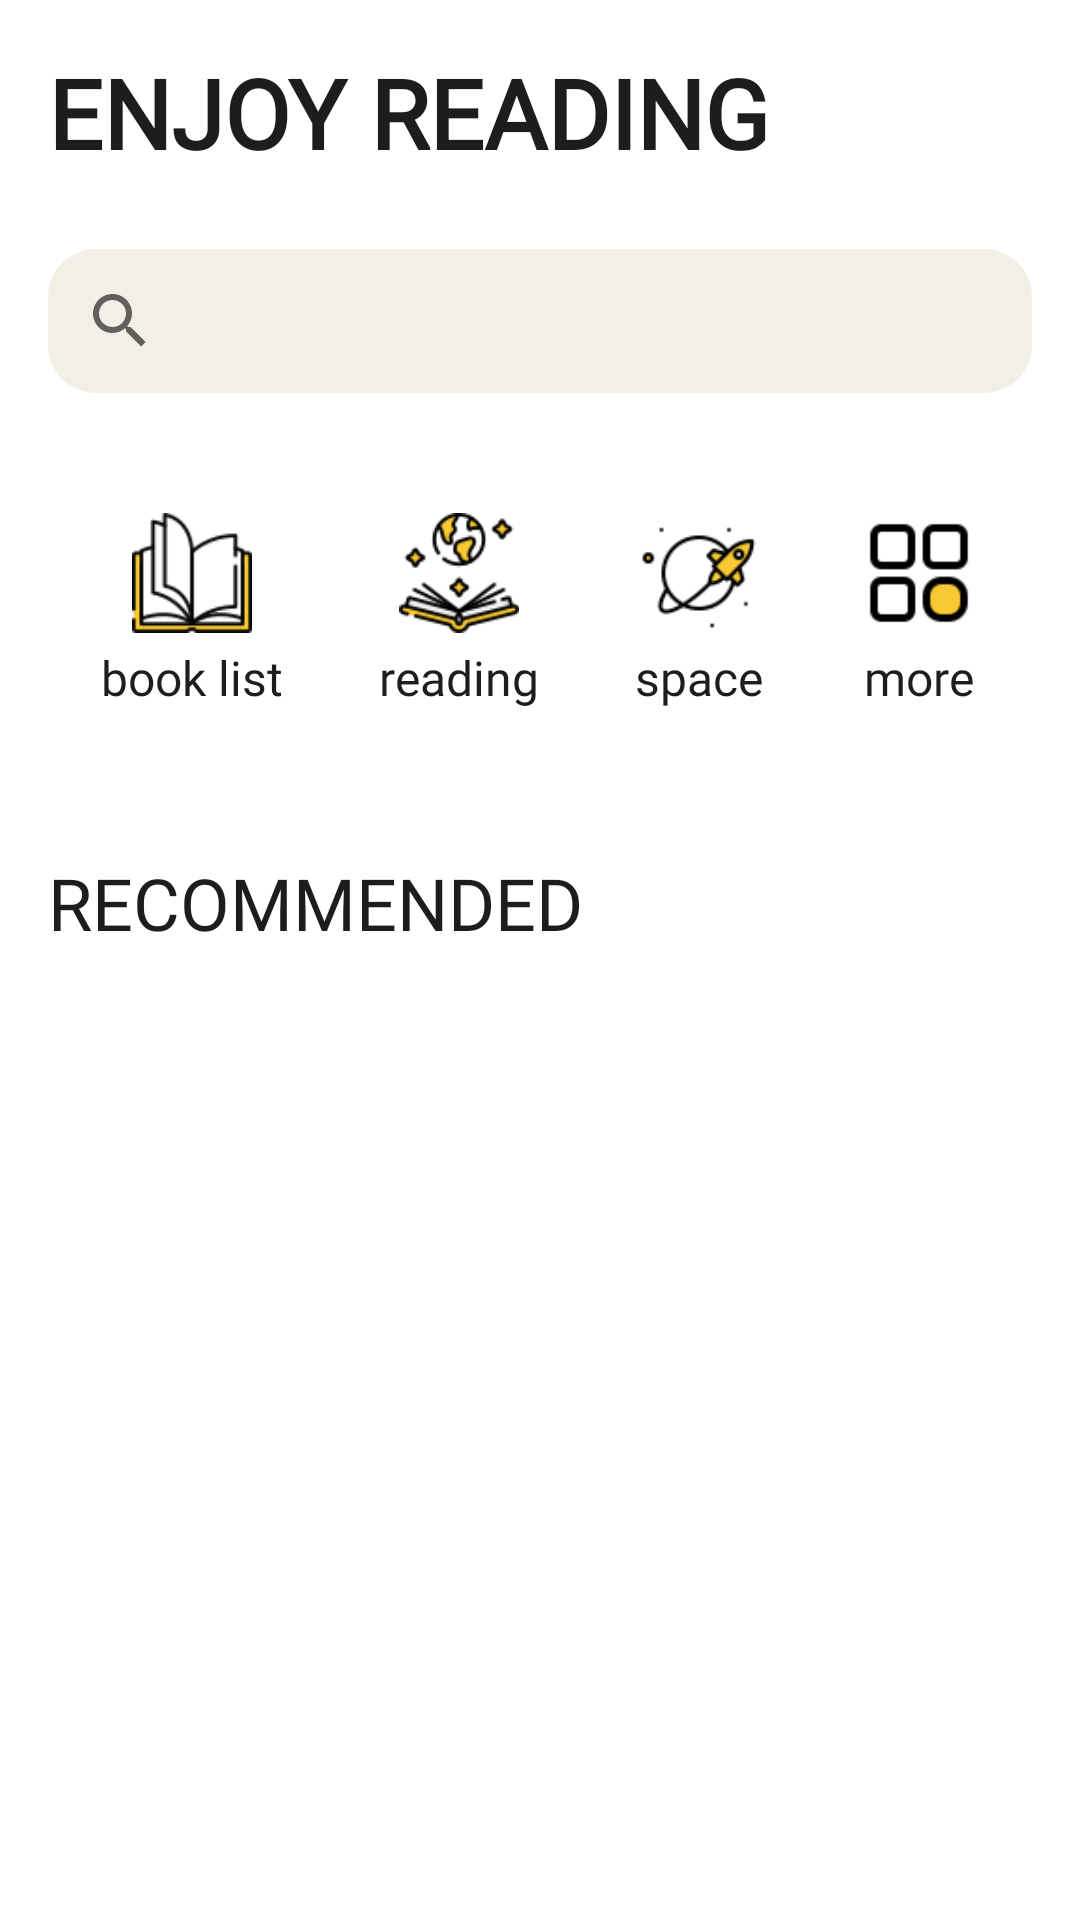

The Android layout XML behind this screen, and the referenced resources:
<!-- AndroidManifest.xml: application theme Theme.KidLit -->
<!-- res/layout/activity_main.xml -->
<?xml version="1.0" encoding="utf-8"?>
<LinearLayout xmlns:android="http://schemas.android.com/apk/res/android"
    xmlns:tools="http://schemas.android.com/tools"
    android:layout_width="match_parent"
    android:layout_height="match_parent"
    xmlns:app="http://schemas.android.com/apk/res-auto"
    android:orientation="vertical"
    android:padding="16dp"
    tools:context=".MainActivity">

    <TextView
        android:layout_width="wrap_content"
        android:layout_height="wrap_content"
        android:fontFamily="@font/roboto"
        android:text="ENJOY READING"
        android:textColor="@color/black"
        android:textSize="32sp"
        android:textStyle="bold" />

    <androidx.appcompat.widget.SearchView
        android:id="@+id/search_view"
        android:layout_width="match_parent"
        android:layout_height="wrap_content"
        android:hint="search books .."
        android:background="@drawable/search_custom_background"
        android:layout_marginTop="24dp"/>

    <LinearLayout
        android:layout_width="match_parent"
        android:layout_height="wrap_content"
        android:layout_marginTop="24dp"
        android:gravity="center_horizontal"
        android:orientation="horizontal">


        <LinearLayout
            android:layout_width="wrap_content"
            android:layout_height="wrap_content"
            android:padding="8dp"
            android:layout_margin="8dp"
            android:gravity="center_horizontal"
            android:orientation="vertical">

            <ImageView
                android:layout_width="40dp"
                android:layout_height="40dp"
                android:src="@drawable/books"/>

            <TextView
                android:layout_width="wrap_content"
                android:layout_height="wrap_content"
                android:textColor="@color/black"
                android:fontFamily="@font/roboto"
                android:layout_marginTop="4dp"
                android:textSize="16sp"
                android:text="book list"/>
        </LinearLayout>



        <LinearLayout
            android:layout_width="wrap_content"
            android:layout_height="wrap_content"
            android:padding="8dp"
            android:layout_margin="8dp"
            android:gravity="center_horizontal"
            android:orientation="vertical">

            <ImageView
                android:layout_width="40dp"
                android:layout_height="40dp"
                android:src="@drawable/reading"/>

            <TextView
                android:layout_width="wrap_content"
                android:layout_height="wrap_content"
                android:textColor="@color/black"
                android:fontFamily="@font/roboto"
                android:layout_marginTop="4dp"
                android:textSize="16sp"
                android:text="reading"/>
        </LinearLayout>


        <LinearLayout
            android:layout_width="wrap_content"
            android:layout_height="wrap_content"
            android:padding="8dp"
            android:layout_margin="8dp"
            android:gravity="center_horizontal"
            android:orientation="vertical">

            <ImageView
                android:layout_width="40dp"
                android:layout_height="40dp"
                android:src="@drawable/space"/>

            <TextView
                android:layout_width="wrap_content"
                android:layout_height="wrap_content"
                android:textColor="@color/black"
                android:fontFamily="@font/roboto"
                android:layout_marginTop="4dp"
                android:textSize="16sp"
                android:text="space"/>
        </LinearLayout>


        <LinearLayout
            android:layout_width="wrap_content"
            android:layout_height="wrap_content"
            android:padding="8dp"
            android:layout_margin="8dp"
            android:gravity="center_horizontal"
            android:orientation="vertical">

            <ImageView
                android:layout_width="40dp"
                android:layout_height="40dp"
                android:src="@drawable/more"/>

            <TextView
                android:layout_width="wrap_content"
                android:layout_height="wrap_content"
                android:textColor="@color/black"
                android:fontFamily="@font/roboto"
                android:layout_marginTop="4dp"
                android:textSize="16sp"
                android:text="more"/>
        </LinearLayout>


    </LinearLayout>


    <TextView
        android:layout_width="wrap_content"
        android:layout_height="wrap_content"
        android:fontFamily="@font/roboto"
        android:text="RECOMMENDED"
        android:textColor="@color/black"
        android:layout_marginTop="32dp"
        android:textSize="24sp" />

    <androidx.recyclerview.widget.RecyclerView
        android:id="@+id/rv_books"
        android:layout_width="match_parent"
        android:layout_height="wrap_content"
        android:background="@color/background_color"
        android:layout_marginTop="16dp"/>

</LinearLayout>
<!-- resources referenced by this layout -->
<resources>
  <color name="background_color">#f4f4f5</color>
  <color name="black"> #1d1d1d</color>
  <!-- drawable books: png bitmap (drawable, 3012 bytes) -->
  <!-- drawable more: png bitmap (drawable, 1585 bytes) -->
  <!-- drawable reading: png bitmap (drawable, 4292 bytes) -->
  <!-- drawable search_custom_background (drawable) -->
  <?xml version="1.0" encoding="utf-8"?>
  <shape xmlns:android="http://schemas.android.com/apk/res/android">
      <solid android:color="@color/grey" />
  
      <corners android:radius="16dp" />
  
  </shape>
  <!-- drawable space: png bitmap (drawable, 3519 bytes) -->
  <style name="Theme.KidLit" parent="Theme.MaterialComponents.DayNight.NoActionBar">
          
          <item name="colorPrimary">@color/yellow</item>
          <item name="colorPrimaryVariant">@color/yellow</item>
          <item name="colorOnPrimary">@color/white</item>
          
          <item name="colorSecondary">@color/teal_200</item>
          <item name="colorSecondaryVariant">@color/teal_700</item>
          <item name="colorOnSecondary">@color/black</item>
          
          <item name="android:statusBarColor">?attr/colorPrimaryVariant</item>
          
      </style>
  <color name="grey">#f2f0e6</color>
  <color name="yellow">#f9c933</color>
  <color name="white">#FFFFFFFF</color>
  <color name="teal_200">#FF03DAC5</color>
  <color name="teal_700">#FF018786</color>
</resources>
